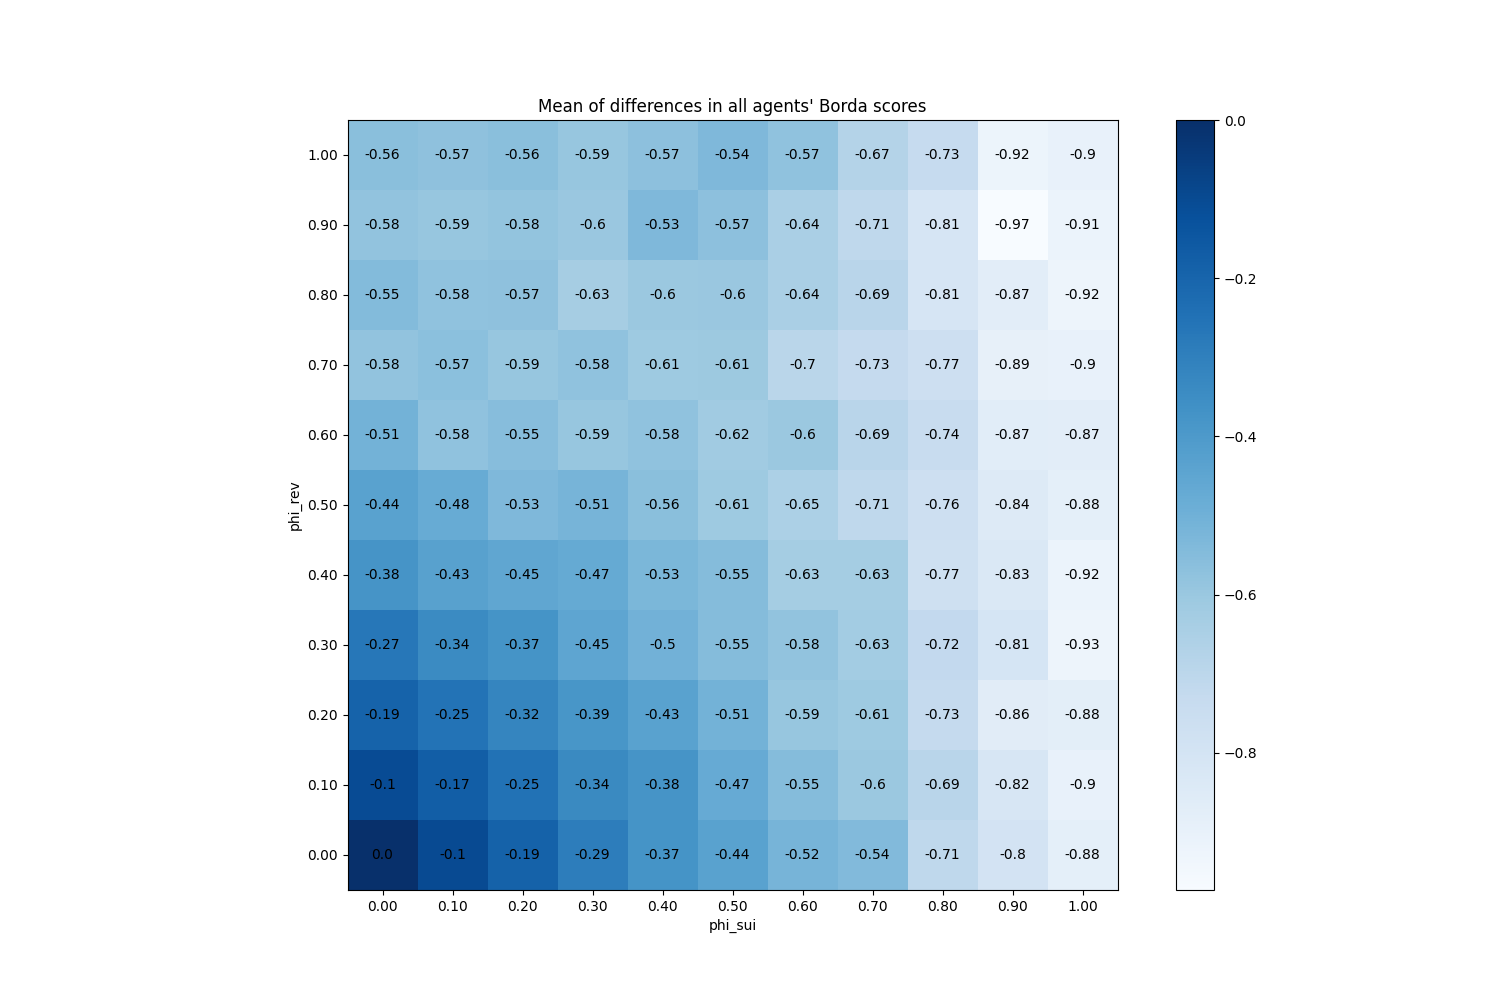

The file beside this chart, header and first rows:
phi_sui, phi_rev
(0.0, 0.0), 0
(0.0, 0.1), -0.1027
(0.0, 0.2), -0.1907
(0.0, 0.3), -0.2666
(0.0, 0.4), -0.3771
(0.0, 0.5), -0.4352
(0.0, 0.6), -0.5081
(0.0, 0.7), -0.5813
(0.0, 0.8), -0.5474
(0.0, 0.9), -0.5795
(0.0, 1.0), -0.5611
(0.1, 0.0), -0.09927
(0.1, 0.1), -0.173
(0.1, 0.2), -0.2535
(0.1, 0.3), -0.3405
(0.1, 0.4), -0.432
(0.1, 0.5), -0.4779
(0.1, 0.6), -0.5764
(0.1, 0.7), -0.5662
(0.1, 0.8), -0.5763
(0.1, 0.9), -0.5896
(0.1, 1.0), -0.5704
(0.2, 0.0), -0.1885
(0.2, 0.1), -0.25
(0.2, 0.2), -0.3204
(0.2, 0.3), -0.3745
(0.2, 0.4), -0.4544
(0.2, 0.5), -0.5328
(0.2, 0.6), -0.553
(0.2, 0.7), -0.5904
(0.2, 0.8), -0.5719
(0.2, 0.9), -0.5843
(0.2, 1.0), -0.5617
(0.3, 0.0), -0.2921
(0.3, 0.1), -0.3377
(0.3, 0.2), -0.3867
(0.3, 0.3), -0.4519
(0.3, 0.4), -0.4677
(0.3, 0.5), -0.5147
(0.3, 0.6), -0.5915
(0.3, 0.7), -0.5771
(0.3, 0.8), -0.6335
(0.3, 0.9), -0.5972
(0.3, 1.0), -0.5921
(0.4, 0.0), -0.3727
(0.4, 0.1), -0.3779
(0.4, 0.2), -0.4334
(0.4, 0.3), -0.5024
(0.4, 0.4), -0.5278
(0.4, 0.5), -0.5608
(0.4, 0.6), -0.5758
(0.4, 0.7), -0.6111
(0.4, 0.8), -0.6041
(0.4, 0.9), -0.5347
(0.4, 1.0), -0.5678
(0.5, 0.0), -0.4352
(0.5, 0.1), -0.4727
(0.5, 0.2), -0.5064
(0.5, 0.3), -0.5495
(0.5, 0.4), -0.5509
... 61 more rows
